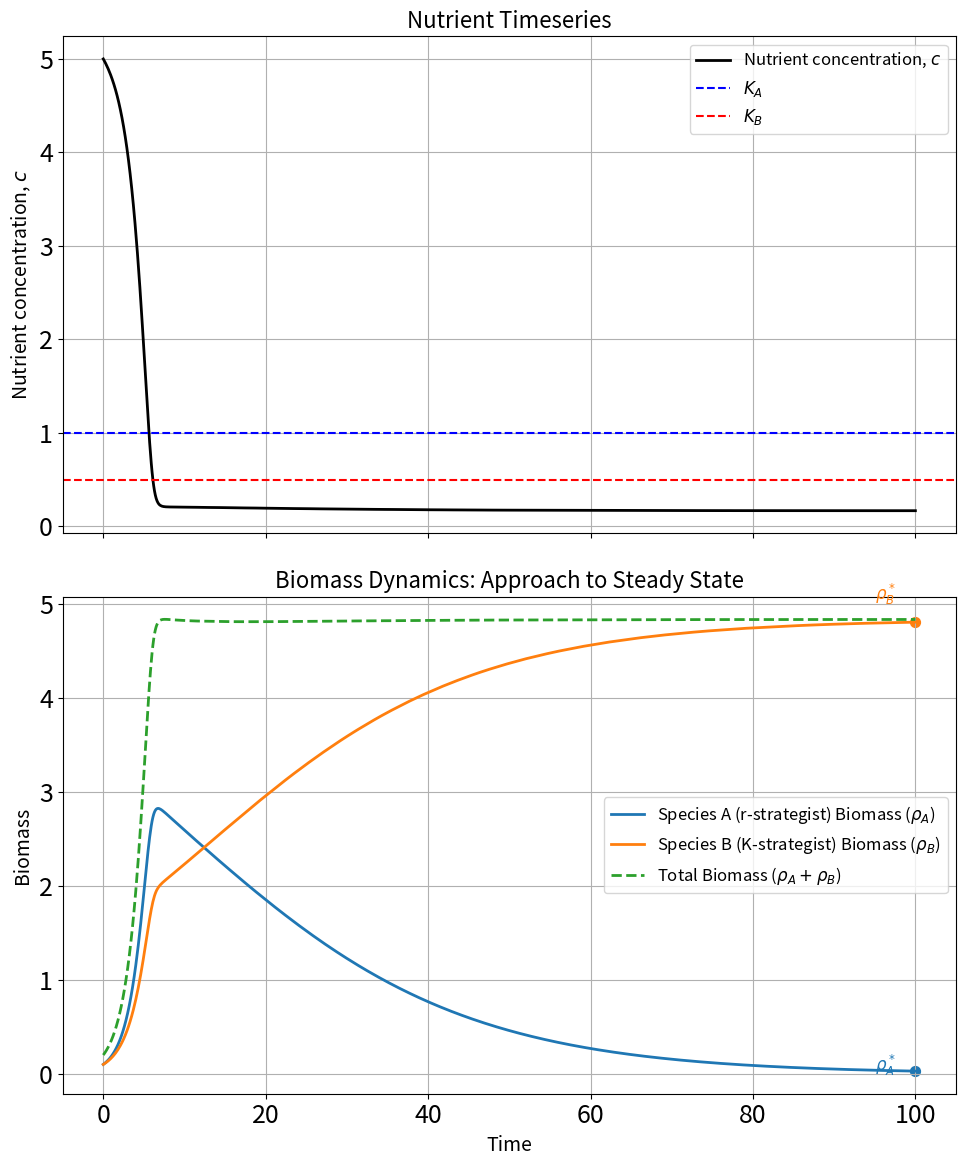

Write the Python code that produced this figure.
import numpy as np
import matplotlib.pyplot as plt
from scipy.integrate import solve_ivp
plt.rcParams.update({'font.size': 18})

# Parameters
D = 0.2            # Dilution rate (1/time)
c_in = 5.0         # Inflow nutrient concentration
Y = 1.0            # Yield coefficient (1 substrate unit produces 1 biomass unit)

# Species A parameters (r-strategist): higher maximum growth rate but higher Monod constant
kmax_A = 1.0       # Maximum growth rate of Species A
K_A = 1.0          # Monod constant for Species A

# Species B parameters (K-strategist): lower maximum growth rate but lower Monod constant
kmax_B = 0.8       # Maximum growth rate of Species B
K_B = 0.5          # Monod constant for Species B

# Define the Monod growth functions
def mu_A(c):
    return kmax_A * c / (K_A + c)

def mu_B(c):
    return kmax_B * c / (K_B + c)

# ODE system: substrate consumption is scaled so that Y substrate units are consumed per biomass produced.
def chemostat_competition(t, y):
    c, rho_A, rho_B = y
    dc_dt = D * (c_in - c) - (mu_A(c) * rho_A + mu_B(c) * rho_B) / Y
    drho_A_dt = rho_A * (mu_A(c) - D)
    drho_B_dt = rho_B * (mu_B(c) - D)
    return [dc_dt, drho_A_dt, drho_B_dt]

# Initial conditions: start with the inflow nutrient concentration and small biomasses for both species
c0 = c_in
rho_A0 = 0.1
rho_B0 = 0.1
y0 = [c0, rho_A0, rho_B0]

# Extend the simulation time to clearly reach steady state
t_span = (0, 100)
t_eval = np.linspace(t_span[0], t_span[1], 1000)

# Solve the ODE system
solution = solve_ivp(chemostat_competition, t_span, y0, t_eval=t_eval, method='RK45')

# Extract the results
t = solution.t
c = solution.y[0]
rho_A = solution.y[1]
rho_B = solution.y[2]
rho_total = rho_A + rho_B

# Create a two-panel figure: nutrient timeseries (top) and biomass timeseries (bottom)
fig, (ax1, ax2) = plt.subplots(2, 1, figsize=(10, 12), sharex=True)

# Plot nutrient timeseries with dashed lines at K_A and K_B
ax1.plot(t, c, color='black', label="Nutrient concentration, $c$", lw=2)
ax1.axhline(K_A, color='blue', linestyle="--", label=r"$K_A$")
ax1.axhline(K_B, color='red', linestyle="--", label=r"$K_B$")
ax1.set_ylabel("Nutrient concentration, $c$", fontsize=14)
ax1.set_title("Nutrient Timeseries", fontsize=16)
ax1.legend(fontsize=12)
ax1.grid(True)

# Plot biomass timeseries for both species and their total
ax2.plot(t, rho_A, label=r"Species A (r-strategist) Biomass ($\rho_A$)", lw=2)
ax2.plot(t, rho_B, label=r"Species B (K-strategist) Biomass ($\rho_B$)", lw=2)
ax2.plot(t, rho_total, label=r"Total Biomass ($\rho_A+\rho_B$)", lw=2, linestyle="--")
ax2.set_xlabel("Time", fontsize=14)
ax2.set_ylabel("Biomass", fontsize=14)
ax2.set_title("Biomass Dynamics: Approach to Steady State", fontsize=16)
ax2.legend(fontsize=12)
ax2.grid(True)

# Annotate the steady state values in the biomass plot
steady_time = t[-1]
steady_rho_A = rho_A[-1]
steady_rho_B = rho_B[-1]
ax2.scatter([steady_time], [steady_rho_A], color='C0', s=50)
ax2.scatter([steady_time], [steady_rho_B], color='C1', s=50)
ax2.text(steady_time * 0.95, steady_rho_A * 1.05, r'$\rho_A^*$', color='C0', fontsize=12)
ax2.text(steady_time * 0.95, steady_rho_B * 1.05, r'$\rho_B^*$', color='C1', fontsize=12)

plt.tight_layout()
plt.savefig('competition_Rk.pdf')
plt.show()

